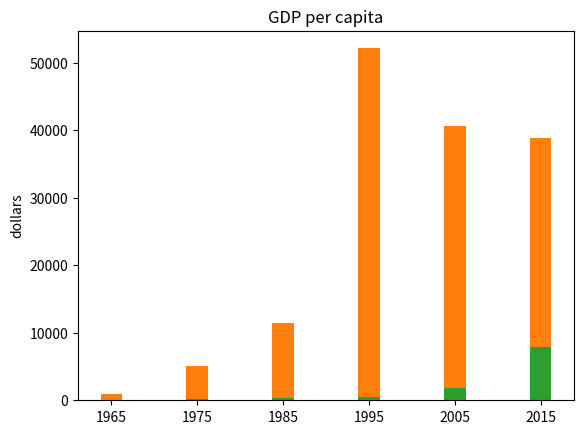

This figure's Python source:
from matplotlib import pyplot as plt

years=[1965,1975,1985,1995,2005,2015]
ko=[130,650,2450,11600,17790,27250]
jp=[890,5120,11500,52130,40560,38780]
ch=[100,200,290,540,1750,7940]

x_range= range(len(years))
plt.bar(x_range,ko,width=0.25)
plt.bar(x_range,jp,width=0.25)
plt.bar(x_range,ch,width=0.25)
plt.title("GDP per capita")
plt.ylabel("dollars")
plt.xticks(range(len(years)),years)
plt.show()